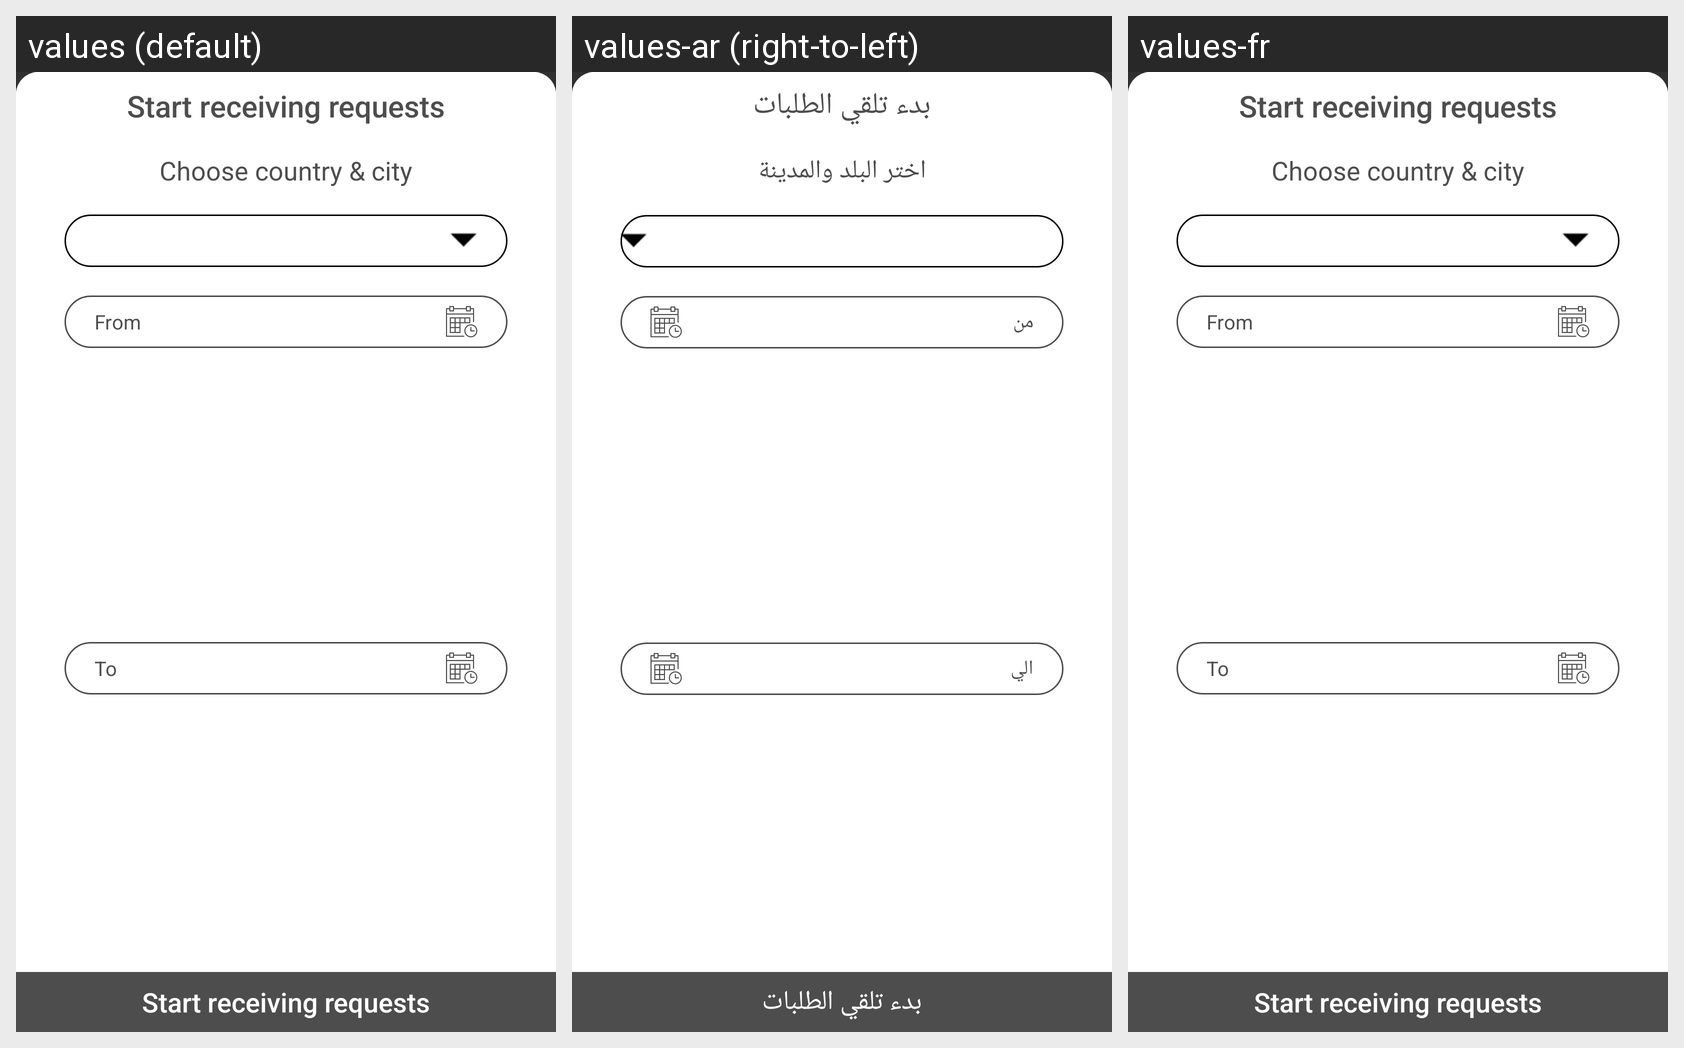

The Android screen above is rendered under several locales of the same app. Produce the string resources it draws, with the default and per-locale values.
Android screen res/layout/request_guide_dialog.xml rendered under 3 locales, left to right: values (default), values-ar (right-to-left), values-fr. Device: Nexus 5 (rendered at 1080×1920; each locale shown at half size, 540×960, under a caption strip naming it); theme Theme.AppCompat.NoActionBar.
Strings drawn on this screen, with the default value and each locale's value (text and hints the layout hard-codes, and strings that could not be matched under every locale, appear in the picture but are not listed):

search_for_requests
  values: Start receiving requests
  values-ar: بدء تلقي الطلبات
  values-fr: Start receiving requests

choose_country_city
  values: Choose country & city
  values-ar: اختر البلد والمدينة
  values-fr: Choose country & city

from
  values: From
  values-ar: من
  values-fr: From

to
  values: To
  values-ar: الي
  values-fr: To
